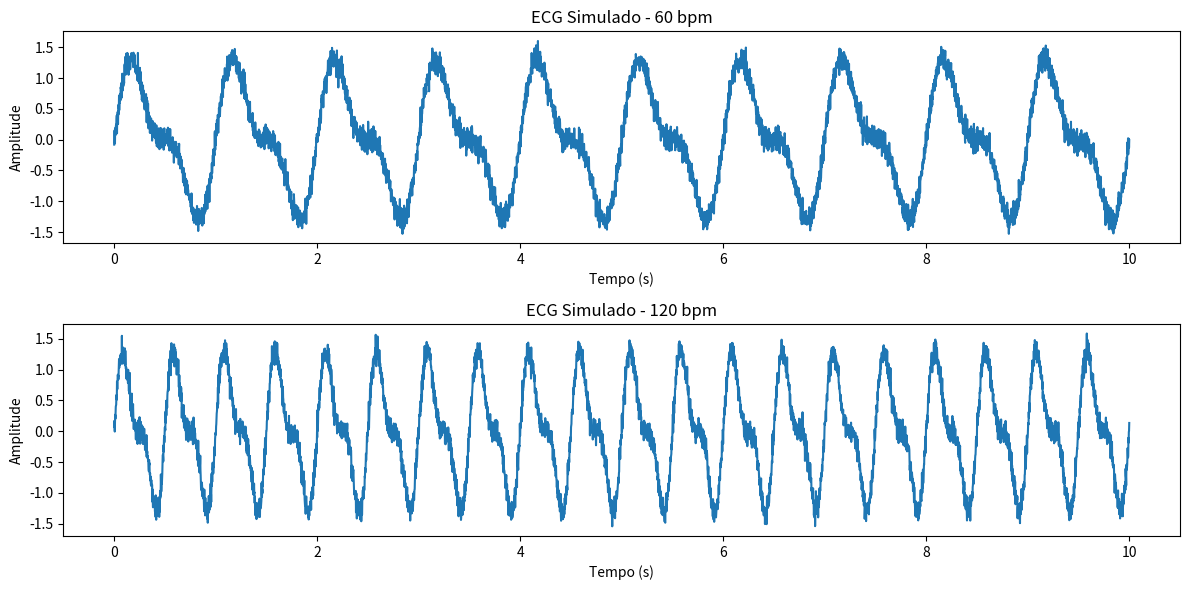

The matplotlib source for this figure:
import numpy as np
import matplotlib.pyplot as plt

def generate_ecg(bpm, duration=10, fs=500):
    """
    Gera um vetor simulando um sinal de ECG com base na frequência cardíaca (bpm).
    :param bpm: Batimentos por minuto.
    :param duration: Duração do sinal em segundos.
    :param fs: Frequência de amostragem em Hz.
    :return: Vetor do sinal de ECG e o tempo correspondente.
    """
    t = np.linspace(0, duration, int(fs * duration))  # Vetor de tempo
    heart_rate = bpm / 60  # Hz (frequência cardíaca)
    
    # Simulando um sinal de ECG simples (seno modulado)
    ecg = np.sin(2 * np.pi * heart_rate * t) + 0.5 * np.sin(4 * np.pi * heart_rate * t)
    ecg += 0.1 * np.random.normal(size=len(t))  # Adicionando ruído
    
    return t, ecg

# Sinais de 60 bpm e 120 bpm
t_60, ecg_60 = generate_ecg(60)
t_120, ecg_120 = generate_ecg(120)

# Visualização
plt.figure(figsize=(12, 6))
plt.subplot(2, 1, 1)
plt.plot(t_60, ecg_60)
plt.title("ECG Simulado - 60 bpm")
plt.xlabel("Tempo (s)")
plt.ylabel("Amplitude")

plt.subplot(2, 1, 2)
plt.plot(t_120, ecg_120)
plt.title("ECG Simulado - 120 bpm")
plt.xlabel("Tempo (s)")
plt.ylabel("Amplitude")

plt.tight_layout()
plt.show()
